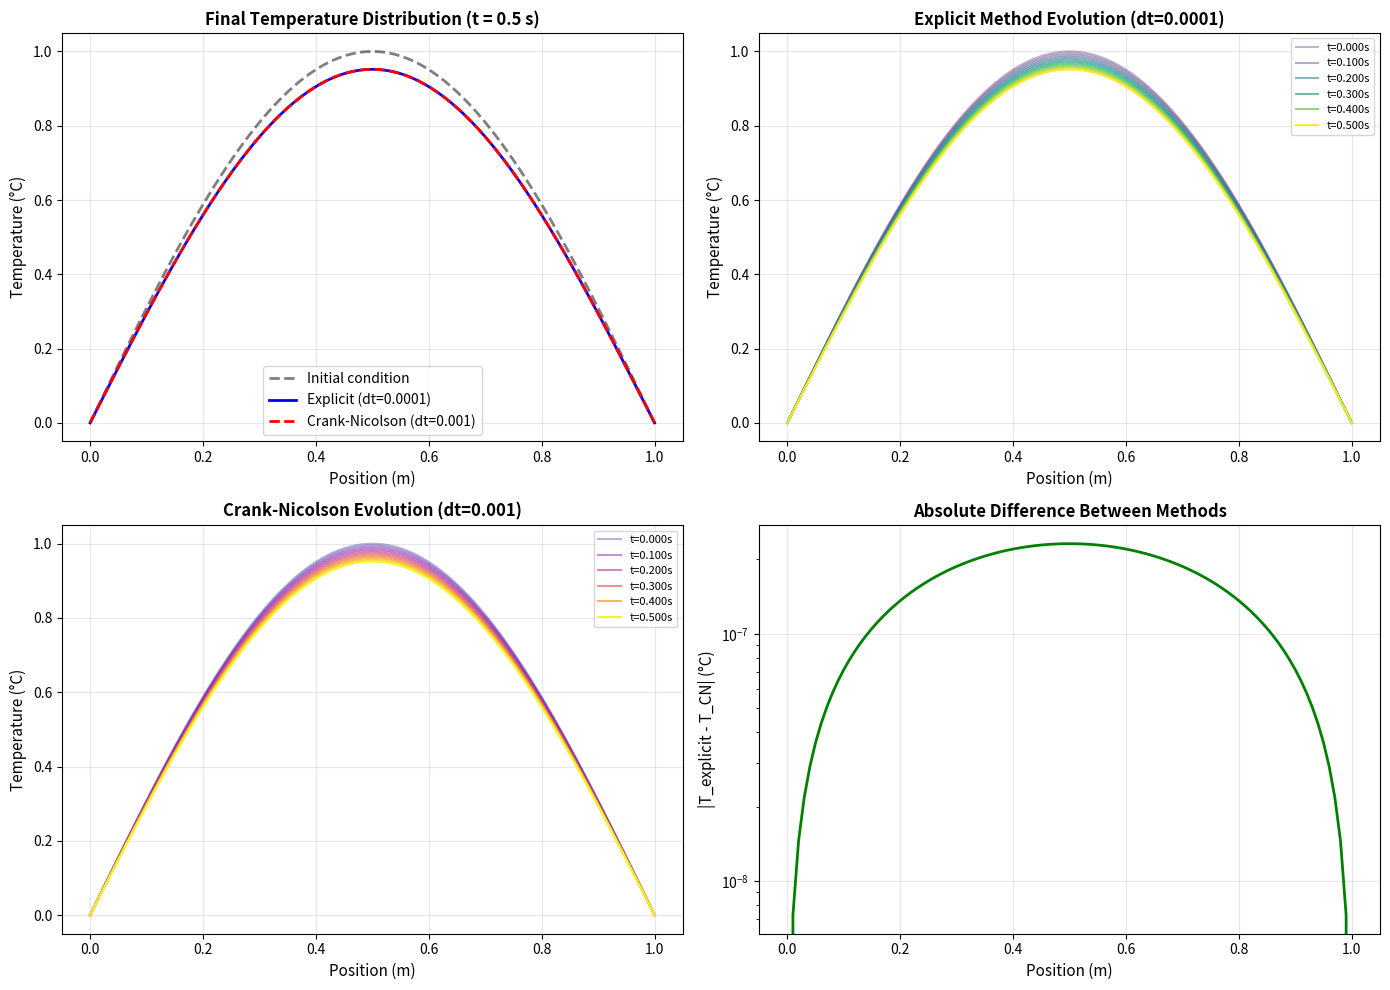

Python code for this plot:
import numpy as np
import matplotlib.pyplot as plt
from scipy.sparse import diags
from scipy.sparse.linalg import spsolve

def solve_heat_equation_explicit(L, f, n, alpha, dt, t_final, BC_type='dirichlet', BC_values=(0, 0)):
    """
    Solve 1D heat equation using explicit (forward Euler) finite difference method.
    
    Parameters:
    -----------
    L : float
        Length of the bar
    f : callable
        Initial condition u(x,0) = f(x)
    n : int
        Number of spatial intervals (n+1 total points)
    alpha : float
        Thermal diffusivity
    dt : float
        Time step size
    t_final : float
        Final simulation time
    BC_type : str
        'dirichlet' for fixed temperature at boundaries
    BC_values : tuple
        (T_left, T_right) boundary temperatures
    
    Returns:
    --------
    x : array
        Spatial grid points
    T : array
        Temperature distribution at t_final
    times : list
        Time points where snapshots were saved
    T_snapshots : list
        Temperature distributions at saved times
    """
    n = int(n)
    dx = L / n
    x = np.linspace(0, L, n + 1)
    T_initial = f(x)

    # Stability parameter
    r = alpha * dt / dx**2
    print(f"Explicit method - Stability parameter r = {r:.4f}")
    if r > 0.5:
        print("WARNING: Explicit method is unstable! Need r <= 0.5")

    T = T_initial.copy()
    t = 0

    # Store snapshots
    times = [0]
    T_snapshots = [T.copy()]
    snapshot_interval = t_final / 10
    next_snapshot = snapshot_interval

    # Time stepping
    n_steps = int(t_final / dt)
    for step in range(n_steps):
        T_new = T.copy()

        # Update interior points
        for i in range(1, len(x) - 1):
            T_new[i] = T[i] + r * (T[i+1] - 2*T[i] + T[i-1])

        # Apply boundary conditions
        if BC_type == 'dirichlet':
            T_new[0] = BC_values[0]
            T_new[-1] = BC_values[1]

        T = T_new
        t += dt

        # Save snapshots
        if t >= next_snapshot:
            times.append(t)
            T_snapshots.append(T.copy())
            next_snapshot += snapshot_interval

    # Make sure we have the final state
    if times[-1] < t_final:
        times.append(t)
        T_snapshots.append(T.copy())

    return x, T, times, T_snapshots


def solve_heat_equation_crank_nicolson(L, f, n, alpha, dt, t_final, BC_type='dirichlet', BC_values=(0, 0)):
    """
    Solve 1D heat equation using Crank-Nicolson (implicit) finite difference method.
    
    This method is unconditionally stable and second-order accurate in both space and time.
    
    Parameters: Same as explicit method
    
    Returns: Same as explicit method
    """
    n = int(n)
    dx = L / n
    x = np.linspace(0, L, n + 1)
    T_initial = f(x)

    r = alpha * dt / dx**2
    print(f"Crank-Nicolson method - Stability parameter r = {r:.4f}")
    print("(Crank-Nicolson is unconditionally stable)")

    T = T_initial.copy()
    t = 0

    # Store snapshots
    times = [0]
    T_snapshots = [T.copy()]
    snapshot_interval = t_final / 10
    next_snapshot = snapshot_interval

    # Build the tridiagonal matrices for Crank-Nicolson
    # The scheme is: (I - r/2 * A) * T^(n+1) = (I + r/2 * A) * T^n
    n_interior = n - 1

    # Left side matrix: (I - r/2 * A)
    main_diag_L = np.ones(n_interior) * (1 + r)
    off_diag_L = np.ones(n_interior - 1) * (-r/2)
    A_left = diags([off_diag_L, main_diag_L, off_diag_L], [-1, 0, 1], format='csr')

    # Right side matrix: (I + r/2 * A)
    main_diag_R = np.ones(n_interior) * (1 - r)
    off_diag_R = np.ones(n_interior - 1) * (r/2)
    A_right = diags([off_diag_R, main_diag_R, off_diag_R], [-1, 0, 1], format='csr')

    # Time stepping
    n_steps = int(t_final / dt)
    for step in range(n_steps):
        rhs = A_right @ T[1:-1]

        if BC_type == 'dirichlet':
            rhs[0] += (r/2) * BC_values[0]
            rhs[-1] += (r/2) * BC_values[1]

        T_interior = spsolve(A_left, rhs)

        T[1:-1] = T_interior
        T[0] = BC_values[0]
        T[-1] = BC_values[1]

        t += dt

        if t >= next_snapshot:
            times.append(t)
            T_snapshots.append(T.copy())
            next_snapshot += snapshot_interval

    if times[-1] < t_final:
        times.append(t)
        T_snapshots.append(T.copy())

    return x, T, times, T_snapshots


# =============================================================================
# User inputs
# =============================================================================
L = 1.0          # Length of bar (m)
alpha = 0.01     # Thermal diffusivity (m^2/s)
n = 100          # Number of spatial intervals (n+1 points)
f = lambda x: np.sin(np.pi * x)   # Initial condition f(x)
t_final = 0.5    # Final time (s)

# =============================================================================
# Solve using both methods
# =============================================================================
print("="*60)
print("EXPLICIT METHOD")
print("="*60)
dt_explicit = 0.0001
x_exp, T_exp, times_exp, snapshots_exp = solve_heat_equation_explicit(
    L, f, n, alpha, dt_explicit, t_final)

print("\n" + "="*60)
print("CRANK-NICOLSON METHOD")
print("="*60)
dt_cn = 0.001
x_cn, T_cn, times_cn, snapshots_cn = solve_heat_equation_crank_nicolson(
    L, f, n, alpha, dt_cn, t_final)

# =============================================================================
# Comparison
# =============================================================================
x = x_exp  # Both grids are identical
T_initial = f(x)

print("\n" + "="*60)
print("COMPARISON")
print("="*60)
print(f"Explicit method used dt = {dt_explicit} ({int(t_final/dt_explicit)} steps)")
print(f"Crank-Nicolson used dt = {dt_cn} ({int(t_final/dt_cn)} steps)")
print(f"Maximum difference at t={t_final}: {np.max(np.abs(T_exp - T_cn)):.6e} °C")

# =============================================================================
# Plots
# =============================================================================
fig, axes = plt.subplots(2, 2, figsize=(14, 10))

ax = axes[0, 0]
ax.plot(x, T_initial, 'k--', linewidth=2, label='Initial condition', alpha=0.5)
ax.plot(x_exp, T_exp, 'b-', linewidth=2, label=f'Explicit (dt={dt_explicit})')
ax.plot(x_cn, T_cn, 'r--', linewidth=2, label=f'Crank-Nicolson (dt={dt_cn})')
ax.set_xlabel('Position (m)', fontsize=11)
ax.set_ylabel('Temperature (°C)', fontsize=11)
ax.set_title(f'Final Temperature Distribution (t = {t_final} s)', fontsize=12, fontweight='bold')
ax.legend()
ax.grid(True, alpha=0.3)

ax = axes[0, 1]
colors_exp = plt.cm.viridis(np.linspace(0, 1, len(snapshots_exp)))
for i, (T_snap, t) in enumerate(zip(snapshots_exp, times_exp)):
    alpha_val = 0.3 + 0.7 * (i / len(snapshots_exp))
    ax.plot(x, T_snap, color=colors_exp[i], linewidth=1.5,
            alpha=alpha_val, label=f't={t:.3f}s' if i % 2 == 0 else '')
ax.set_xlabel('Position (m)', fontsize=11)
ax.set_ylabel('Temperature (°C)', fontsize=11)
ax.set_title(f'Explicit Method Evolution (dt={dt_explicit})', fontsize=12, fontweight='bold')
ax.legend(fontsize=8)
ax.grid(True, alpha=0.3)

ax = axes[1, 0]
colors_cn = plt.cm.plasma(np.linspace(0, 1, len(snapshots_cn)))
for i, (T_snap, t) in enumerate(zip(snapshots_cn, times_cn)):
    alpha_val = 0.3 + 0.7 * (i / len(snapshots_cn))
    ax.plot(x, T_snap, color=colors_cn[i], linewidth=1.5,
            alpha=alpha_val, label=f't={t:.3f}s' if i % 2 == 0 else '')
ax.set_xlabel('Position (m)', fontsize=11)
ax.set_ylabel('Temperature (°C)', fontsize=11)
ax.set_title(f'Crank-Nicolson Evolution (dt={dt_cn})', fontsize=12, fontweight='bold')
ax.legend(fontsize=8)
ax.grid(True, alpha=0.3)

ax = axes[1, 1]
difference = np.abs(T_exp - T_cn)
ax.plot(x, difference, 'g-', linewidth=2)
ax.set_xlabel('Position (m)', fontsize=11)
ax.set_ylabel('|T_explicit - T_CN| (°C)', fontsize=11)
ax.set_title('Absolute Difference Between Methods', fontsize=12, fontweight='bold')
ax.grid(True, alpha=0.3)
ax.set_yscale('log')

plt.tight_layout()
plt.savefig('heat_equation_comparison.png', dpi=300, bbox_inches='tight')
print("\nComparison plot saved as 'heat_equation_comparison.png'")

# Scheme diagrams
fig2, axes2 = plt.subplots(1, 2, figsize=(14, 6))

ax = axes2[0]
ax.text(0.5, 0.95, 'Explicit (Forward Euler) Scheme',
        ha='center', va='top', fontsize=14, fontweight='bold', transform=ax.transAxes)
ax.text(0.5, 0.85, r'$T_i^{n+1} = T_i^n + r(T_{i+1}^n - 2T_i^n + T_{i-1}^n)$',
        ha='center', va='top', fontsize=12, transform=ax.transAxes,
        bbox=dict(boxstyle='round', facecolor='wheat', alpha=0.5))
ax.text(0.5, 0.70, r'where $r = \alpha \frac{\Delta t}{\Delta x^2}$',
        ha='center', va='top', fontsize=11, transform=ax.transAxes)
ax.text(0.1, 0.55, 'Advantages:', ha='left', va='top', fontsize=11, fontweight='bold', transform=ax.transAxes)
ax.text(0.15, 0.48, '• Simple to implement', ha='left', va='top', fontsize=10, transform=ax.transAxes)
ax.text(0.15, 0.42, '• Computationally cheap per step', ha='left', va='top', fontsize=10, transform=ax.transAxes)
ax.text(0.15, 0.36, '• Explicit update (no linear solve)', ha='left', va='top', fontsize=10, transform=ax.transAxes)
ax.text(0.1, 0.28, 'Disadvantages:', ha='left', va='top', fontsize=11, fontweight='bold', transform=ax.transAxes)
ax.text(0.15, 0.21, '• Conditionally stable (r ≤ 0.5)', ha='left', va='top', fontsize=10, transform=ax.transAxes)
ax.text(0.15, 0.15, '• Requires small time steps', ha='left', va='top', fontsize=10, transform=ax.transAxes)
ax.text(0.15, 0.09, '• First-order accurate in time', ha='left', va='top', fontsize=10, transform=ax.transAxes)
ax.axis('off')

ax = axes2[1]
ax.text(0.5, 0.95, 'Crank-Nicolson (Implicit) Scheme',
        ha='center', va='top', fontsize=14, fontweight='bold', transform=ax.transAxes)
ax.text(0.5, 0.85, r'$T_i^{n+1} - \frac{r}{2}(T_{i+1}^{n+1} - 2T_i^{n+1} + T_{i-1}^{n+1})$',
        ha='center', va='top', fontsize=11, transform=ax.transAxes,
        bbox=dict(boxstyle='round', facecolor='lightblue', alpha=0.5))
ax.text(0.5, 0.75, r'$= T_i^n + \frac{r}{2}(T_{i+1}^n - 2T_i^n + T_{i-1}^n)$',
        ha='center', va='top', fontsize=11, transform=ax.transAxes,
        bbox=dict(boxstyle='round', facecolor='lightblue', alpha=0.5))
ax.text(0.5, 0.62, '(Requires solving a tridiagonal linear system)',
        ha='center', va='top', fontsize=10, transform=ax.transAxes, style='italic')
ax.text(0.1, 0.52, 'Advantages:', ha='left', va='top', fontsize=11, fontweight='bold', transform=ax.transAxes)
ax.text(0.15, 0.45, '• Unconditionally stable (any dt)', ha='left', va='top', fontsize=10, transform=ax.transAxes)
ax.text(0.15, 0.39, '• Second-order accurate in time', ha='left', va='top', fontsize=10, transform=ax.transAxes)
ax.text(0.15, 0.33, '• Can use larger time steps', ha='left', va='top', fontsize=10, transform=ax.transAxes)
ax.text(0.1, 0.25, 'Disadvantages:', ha='left', va='top', fontsize=11, fontweight='bold', transform=ax.transAxes)
ax.text(0.15, 0.18, '• More complex to implement', ha='left', va='top', fontsize=10, transform=ax.transAxes)
ax.text(0.15, 0.12, '• Requires linear system solve', ha='left', va='top', fontsize=10, transform=ax.transAxes)
ax.text(0.15, 0.06, '• More expensive per time step', ha='left', va='top', fontsize=10, transform=ax.transAxes)
ax.axis('off')

plt.tight_layout()
plt.savefig('numerical_schemes_comparison.png', dpi=300, bbox_inches='tight')
print("Schemes comparison diagram saved as 'numerical_schemes_comparison.png'")

plt.show()